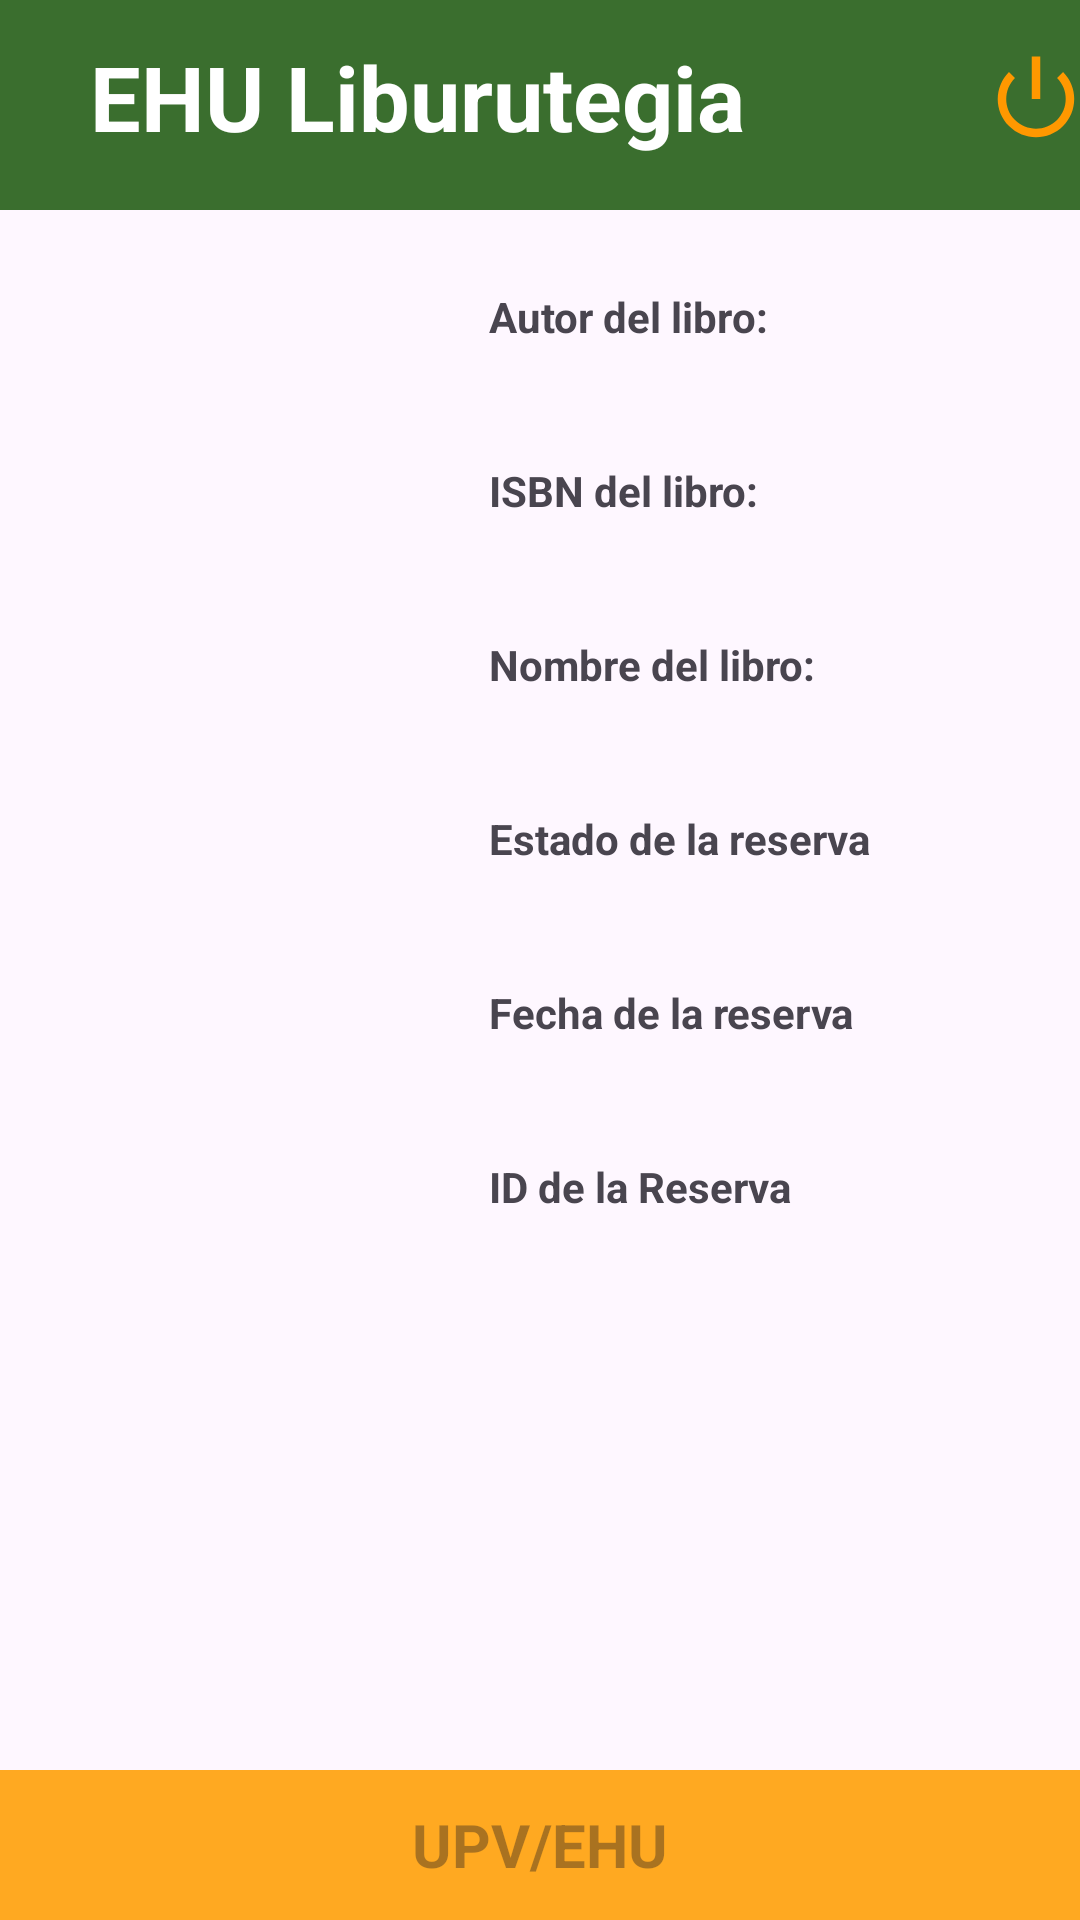

Write the Android layout XML for this screen, with the resource values it uses.
<!-- AndroidManifest.xml: application theme Theme.TFG_Biblioteca -->
<!-- res/layout/activity_consultar_reserva_libro.xml -->
<?xml version="1.0" encoding="utf-8"?>
<androidx.constraintlayout.widget.ConstraintLayout xmlns:android="http://schemas.android.com/apk/res/android"
    xmlns:app="http://schemas.android.com/apk/res-auto"
    xmlns:tools="http://schemas.android.com/tools"
    android:layout_width="match_parent"
    android:layout_height="match_parent"
    tools:context=".ReservaLibros.ConsultarReservaLibroActivity">

    <LinearLayout
        android:layout_width="match_parent"
        android:layout_height="match_parent"
        android:orientation="vertical"
        tools:context=".LoginActivity"
        >

        <LinearLayout
            android:layout_width="match_parent"
            android:layout_height="70dp"
            android:background="@color/verde"
            android:orientation="horizontal">

            <TextView
                android:layout_width="wrap_content"
                android:layout_height="wrap_content"
                android:layout_marginLeft="30dp"
                android:layout_marginTop="12dp"
                android:layout_marginRight="60dp"
                android:text="@string/tituloAplicacion"
                android:textColor="@color/white"
                android:textSize="30dp"
                android:textStyle="bold" />

            <ImageButton
                android:id="@+id/btnSalir"
                android:layout_width="34dp"
                android:layout_height="32dp"
                android:layout_marginLeft="20dp"
                android:layout_marginTop="17dp"
                android:background="@color/verde"
                android:foregroundTint="#FF9800"
                android:scaleType="centerCrop"
                android:src="@android:drawable/ic_lock_power_off"
                app:tint="#FF9800"
                tools:ignore="TouchTargetSizeCheck,SpeakableTextPresentCheck" />

        </LinearLayout>



        <LinearLayout
            android:layout_width="match_parent"
            android:layout_height="520dp"
            android:orientation="vertical"
            android:padding="16dp"
            tools:context=".LoginActivity"
            >


            <LinearLayout
                android:layout_width="match_parent"
                android:layout_height="match_parent"
                android:orientation="horizontal"
                android:layout_weight="0.4">

                <LinearLayout
                    android:layout_width="match_parent"
                    android:layout_height="match_parent"
                    android:orientation="horizontal"
                    android:padding="10dp"
                    android:layout_weight="0.7">

                    <ImageView
                        android:padding="10dp"
                        android:id="@+id/fotoLibro"
                        android:layout_width="match_parent"
                        android:layout_height="match_parent"
                        android:layout_gravity="center"
                        android:scaleType="fitCenter"/>

                </LinearLayout>

                <LinearLayout
                    android:layout_width="match_parent"
                    android:layout_height="match_parent"
                    android:orientation="horizontal"
                    android:layout_weight="0.5"
                    android:padding="10dp">


                    <LinearLayout
                        android:layout_width="match_parent"
                        android:layout_height="match_parent"
                        android:orientation="vertical">

                        <TextView
                            android:layout_width="match_parent"
                            android:layout_height="wrap_content"
                            android:text="@string/reservaLibro.autorDelLibro"
                            android:textStyle="bold" />

                        <TextView
                            android:id="@+id/autorLibro"
                            android:layout_width="match_parent"
                            android:layout_height="wrap_content"
                            />

                        <TextView
                            android:layout_width="match_parent"
                            android:layout_height="wrap_content"
                            android:text="@string/reservaLibro.ISBNdelLibro"
                            android:textStyle="bold"
                            android:layout_marginTop="20dp"/>

                        <TextView
                            android:id="@+id/ISBNLibro"
                            android:layout_width="match_parent"
                            android:layout_height="wrap_content"
                            />


                        <TextView
                            android:layout_width="match_parent"
                            android:layout_height="wrap_content"
                            android:text="@string/reservaLibro.nombreDelLibro"
                            android:textStyle="bold"
                            android:layout_marginTop="20dp"/>

                        <TextView
                            android:id="@+id/nombreLibro"
                            android:layout_width="match_parent"
                            android:layout_height="wrap_content"
                            />


                        <TextView
                            android:layout_width="match_parent"
                            android:layout_height="wrap_content"
                            android:text="@string/reservaLibro.estadoReserva"
                            android:textStyle="bold"
                            android:layout_marginTop="20dp"/>

                        <TextView
                            android:id="@+id/estadoReserva"
                            android:layout_width="match_parent"
                            android:layout_height="wrap_content"
                            />

                        <TextView
                            android:layout_width="match_parent"
                            android:layout_height="wrap_content"
                            android:text="@string/consultaReservaLibro.fechaReserva"
                            android:textStyle="bold"
                            android:layout_marginTop="20dp"/>

                        <TextView
                            android:id="@+id/fechaReserva"
                            android:layout_width="match_parent"
                            android:layout_height="wrap_content"
                            />

                        <TextView
                            android:layout_width="match_parent"
                            android:layout_height="wrap_content"
                            android:text="@string/consultaReservaLibro.idReserva"
                            android:textStyle="bold"
                            android:layout_marginTop="20dp"/>

                        <TextView
                            android:id="@+id/idReserva"
                            android:layout_width="match_parent"
                            android:layout_height="wrap_content"
                            />

                    </LinearLayout>


                </LinearLayout>

            </LinearLayout>



        </LinearLayout>

        <LinearLayout
            android:layout_width="match_parent"
            android:layout_height="match_parent"
            android:orientation="horizontal"
            android:background="@color/orange"
            tools:ignore="ExtraText">

            <TextView
                android:layout_width="match_parent"
                android:layout_height="match_parent"
                android:gravity="center"
                android:hint="@string/upvehu"
                android:minHeight="48dp"
                android:textColor="@color/black"
                android:textSize="20dp"
                android:textStyle="bold" />
            />

        </LinearLayout>


    </LinearLayout>


</androidx.constraintlayout.widget.ConstraintLayout>
<!-- resources referenced by this layout -->
<resources>
  <color name="black">#FF000000</color>
  <color name="orange">#FFA921</color>
  <color name="verde">#3A6E2E</color>
  <color name="white">#FFFFFFFF</color>
  <string name="consultaReservaLibro.fechaReserva">Fecha de la reserva</string>
  <string name="consultaReservaLibro.idReserva">ID de la Reserva</string>
  <string name="reservaLibro.ISBNdelLibro">ISBN del libro: </string>
  <string name="reservaLibro.autorDelLibro">Autor del libro: </string>
  <string name="reservaLibro.estadoReserva">Estado de la reserva</string>
  <string name="reservaLibro.nombreDelLibro">Nombre del libro: </string>
  <string name="tituloAplicacion">EHU Liburutegia </string>
  <string name="upvehu">UPV/EHU</string>
  <style name="Theme.TFG_Biblioteca" parent="Base.Theme.TFG_Biblioteca" />
  <style name="Base.Theme.TFG_Biblioteca" parent="Theme.Material3.DayNight.NoActionBar">
          
          
      </style>
</resources>
